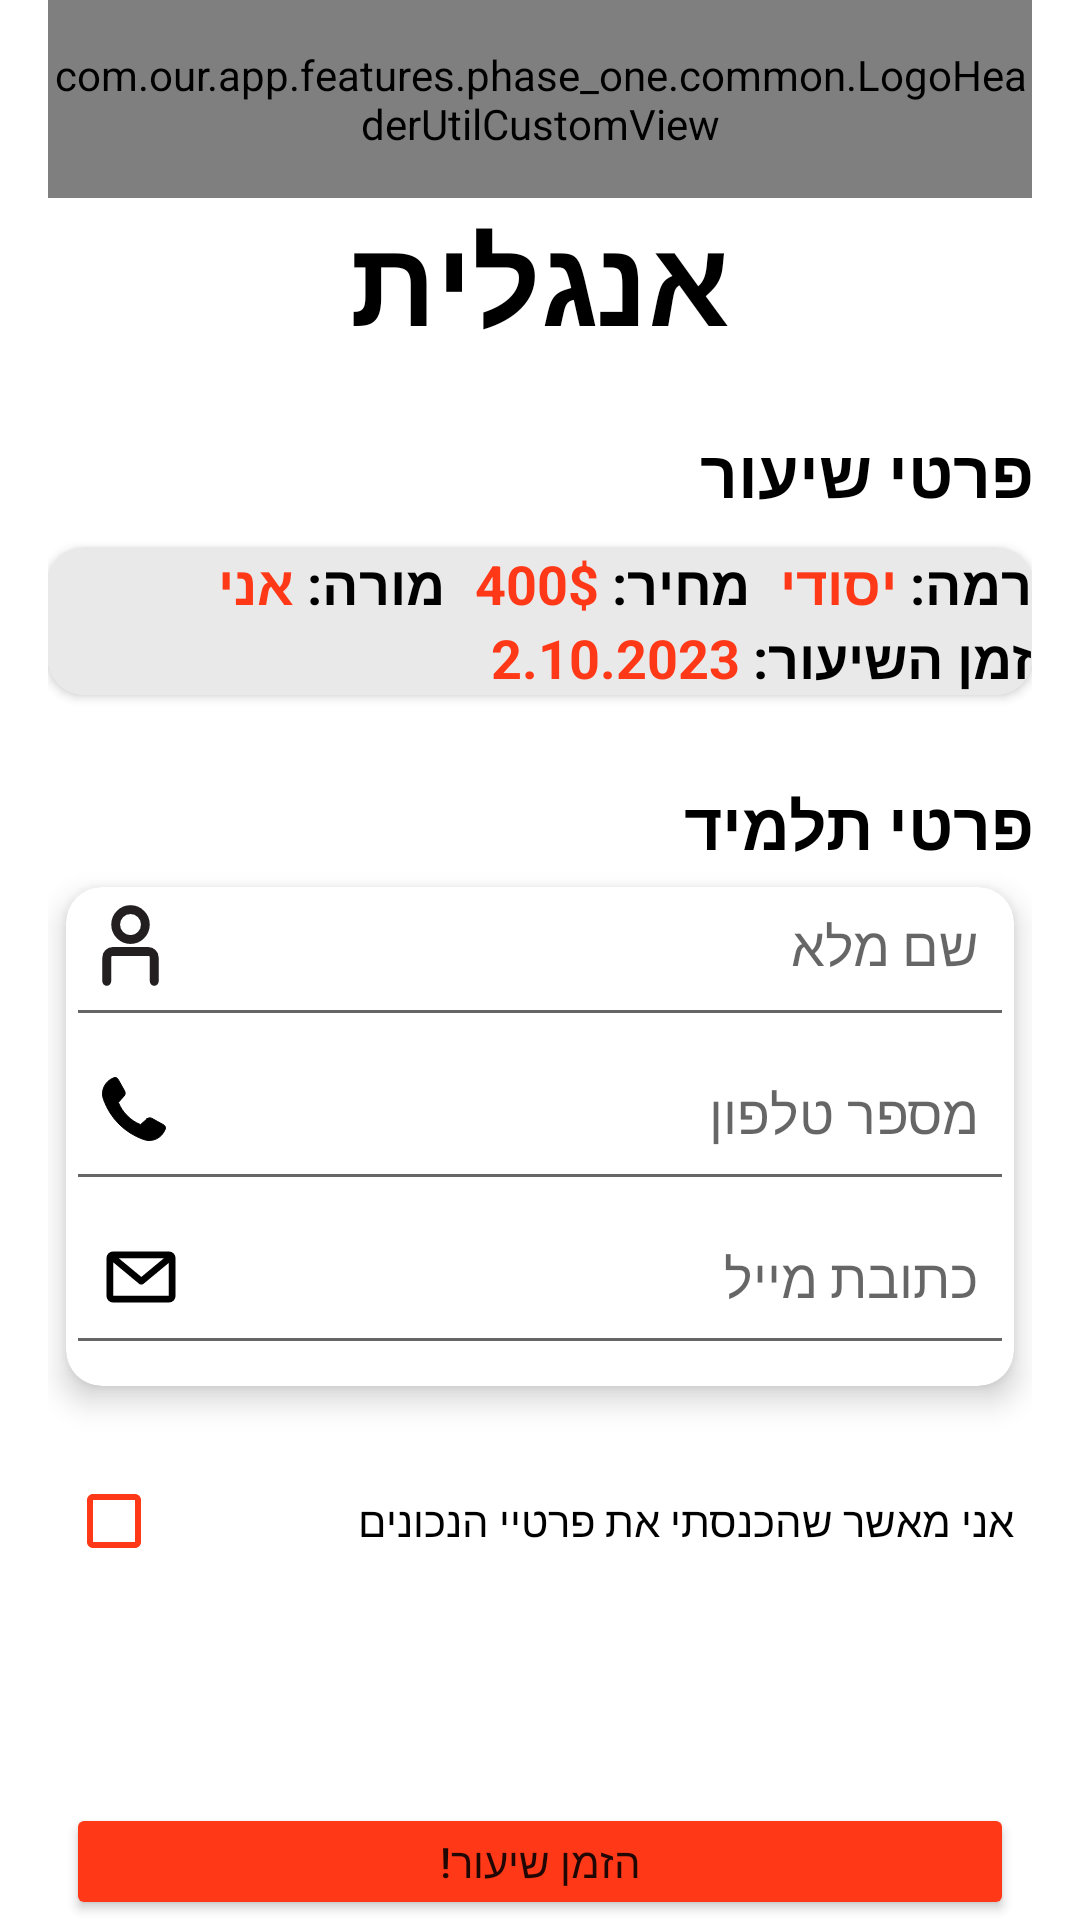

Produce the Android XML layout that renders to this screen, including the resource entries it uses.
<!-- AndroidManifest.xml: application theme Theme.OurApp -->
<!-- res/layout/lesson_reservation.xml -->
<?xml version="1.0" encoding="utf-8"?>
<LinearLayout xmlns:android="http://schemas.android.com/apk/res/android"
    android:layout_width="match_parent"
    android:layout_height="match_parent"
    xmlns:app="http://schemas.android.com/apk/res-auto"
    android:paddingLeft="16dp"
    android:paddingRight="16dp"
    android:orientation="vertical">

    <com.our.app.features.phase_one.common.LogoHeaderUtilCustomView
        android:id="@+id/cvLogoHeaderUtil"
        android:layout_width="match_parent"
        android:layout_height="66dp"
        android:layout_gravity="center_horizontal" />
    

    <TextView
        android:layout_width="wrap_content"
        android:layout_height="wrap_content"
        android:id="@+id/subjectOfLesson"
        android:text="אנגלית"
        android:textStyle="bold"
        android:textSize="40dp"
        android:textColor="@color/black"
        android:layout_gravity="center_horizontal" />

    <TextView
        android:layout_width="wrap_content"
        android:layout_height="wrap_content"
        android:layout_gravity="right"
        android:layout_marginTop="22dp"
        android:layout_marginBottom="10dp"
        android:text="פרטי שיעור"
        android:textColor="@color/black"
        android:textSize="22dp"
        android:textStyle="bold" />

    <androidx.cardview.widget.CardView
        android:layout_width="match_parent"
        android:layout_height="wrap_content"
        app:cardCornerRadius="12dp">

    <LinearLayout
        android:layout_width="match_parent"
        android:layout_height="wrap_content"
        android:orientation="vertical"
        android:background="#E9E9E9">

        <LinearLayout
            android:layout_width="match_parent"
            android:layout_height="wrap_content"
            android:gravity="right"
            android:orientation="horizontal">

            <LinearLayout
                android:layout_width="wrap_content"
                android:layout_height="wrap_content"
                android:orientation="horizontal">

                <TextView
                    android:id="@+id/teachersName"
                    android:layout_width="wrap_content"
                    android:layout_height="wrap_content"
                    android:textColor="@color/ourColor"
                    android:textStyle="bold"
                    android:textSize="18sp"
                    android:text="אני" />

                <TextView
                    android:layout_width="wrap_content"
                    android:layout_height="wrap_content"
                    android:textColor="@color/black"
                    android:textStyle="bold"
                    android:textSize="18sp"
                    android:text="מורה: "
                    android:layout_gravity="right" />
            </LinearLayout>

            <LinearLayout
                android:layout_width="wrap_content"
                android:layout_height="wrap_content"
                android:orientation="horizontal"
                android:layout_marginLeft="10dp">

                <TextView
                    android:id="@+id/lessonPrice"
                    android:layout_width="wrap_content"
                    android:layout_height="wrap_content"
                    android:textColor="@color/ourColor"
                    android:textStyle="bold"
                    android:textSize="18sp"
                    android:text="400$" />

                <TextView
                    android:layout_width="wrap_content"
                    android:layout_height="wrap_content"
                    android:textColor="@color/black"
                    android:textStyle="bold"
                    android:textSize="18sp"
                    android:text="מחיר: "
                    android:layout_gravity="right" />
            </LinearLayout>

            <LinearLayout
                android:layout_width="wrap_content"
                android:layout_height="wrap_content"
                android:orientation="horizontal"
                android:layout_marginLeft="10dp">

                <TextView
                    android:id="@+id/levelOfClass"
                    android:layout_width="wrap_content"
                    android:layout_height="wrap_content"
                    android:textColor="@color/ourColor"
                    android:textStyle="bold"
                    android:textSize="18sp"
                    android:text="יסודי" />

                <TextView
                    android:layout_width="wrap_content"
                    android:layout_height="wrap_content"
                    android:textColor="@color/black"
                    android:textStyle="bold"
                    android:textSize="18sp"
                    android:text="רמה: "
                    android:layout_gravity="right" />
            </LinearLayout>
        </LinearLayout>

       <LinearLayout
           android:layout_width="wrap_content"
           android:layout_height="wrap_content"
           android:orientation="horizontal"
           android:layout_gravity="right">

           <TextView
               android:id="@+id/lessonDate"
               android:layout_width="wrap_content"
               android:layout_height="wrap_content"
               android:textColor="@color/ourColor"
               android:textStyle="bold"
               android:textSize="18sp"
               android:text="2.10.2023" />

           <TextView
               android:layout_width="wrap_content"
               android:layout_height="wrap_content"
               android:textColor="@color/black"
               android:textStyle="bold"
               android:textSize="18sp"
               android:text="זמן השיעור: "
               android:layout_gravity="right" />
       </LinearLayout>
    </LinearLayout>

    </androidx.cardview.widget.CardView>

    <TextView
        android:layout_width="wrap_content"
        android:layout_height="wrap_content"
        android:layout_gravity="right"
        android:layout_marginTop="28dp"
        android:text="פרטי תלמיד"
        android:textColor="@color/black"
        android:textSize="22dp"
        android:textStyle="bold" />

    <androidx.cardview.widget.CardView
        android:layout_width="match_parent"
        android:layout_height="wrap_content"
        android:layout_margin="6dp"
        app:cardCornerRadius="12dp"
        app:cardElevation="6dp"
        app:chainUseRtl="true">

        <LinearLayout
            android:id="@+id/llInfoContainer"
            android:layout_width="match_parent"
            android:layout_height="wrap_content"
            android:orientation="vertical">

            <EditText
                android:id="@+id/etName"
                android:layout_width="match_parent"
                android:layout_height="wrap_content"
                android:layout_marginBottom="7dp"
                android:drawableStart="@drawable/create_teacher_info_name"
                android:hint="שם מלא"
                android:inputType="text"
                android:paddingStart="12dp"
                android:paddingTop="6dp"
                android:paddingEnd="12dp"
                android:paddingBottom="17dp"
                android:tag="teacherName"
                android:textColor="#FF3817" />


            <EditText
                android:id="@+id/etPhone"
                android:layout_width="match_parent"
                android:layout_height="wrap_content"
                android:layout_marginBottom="7dp"
                android:drawableStart="@drawable/create_teacher_info_phone"
                android:hint="מספר טלפון"
                android:inputType="phone|number"
                android:paddingStart="12dp"
                android:paddingTop="6dp"
                android:paddingEnd="12dp"
                android:paddingBottom="17dp"
                android:tag="teacherPhone"
                android:textColor="#FF3817"
                android:gravity="right|center|center_vertical"/>

            <EditText
                android:id="@+id/etMail"
                android:layout_width="match_parent"
                android:layout_height="wrap_content"
                android:layout_marginBottom="7dp"
                android:drawableStart="@drawable/create_teacher_info_mail"
                android:hint="כתובת מייל"
                android:inputType="textEmailAddress"
                android:paddingStart="12dp"
                android:paddingTop="6dp"
                android:paddingEnd="12dp"
                android:paddingBottom="17dp"
                android:tag="teacherMail"
                android:textColor="#FF3817" />
        </LinearLayout>
    </androidx.cardview.widget.CardView>

    <CheckBox
        android:layout_gravity="right"
        android:id="@+id/agreement"
        android:layout_width="match_parent"
        android:layout_height="wrap_content"
        android:backgroundTint="#fff"
        android:buttonTint="#ff3817"
        android:layout_marginTop="15dp"
        android:layout_marginHorizontal="6dp"
        android:text="אני מאשר שהכנסתי את פרטיי הנכונים"/>

    <Button
        android:layout_width="match_parent"
        android:layout_height="wrap_content"
        android:id="@+id/reserveButton"
        android:layout_marginHorizontal="6dp"
        android:layout_marginTop="70dp"
        android:text="הזמן שיעור!"
        android:backgroundTint="@color/ourColor" />
</LinearLayout>
<!-- resources referenced by this layout -->
<resources>
  <color name="black">#FF000000</color>
  <color name="ourColor">#ff3817</color>
  <!-- drawable create_teacher_info_mail: vector/xml drawable (drawable, 4671 chars, omitted) -->
  <!-- drawable create_teacher_info_name (drawable) -->
  <vector xmlns:android="http://schemas.android.com/apk/res/android"
      android:width="19dp"
      android:height="27dp"
      android:viewportWidth="39"
      android:viewportHeight="55">
    <path
        android:pathData="M19.5,23.438C25.109,23.438 29.656,18.89 29.656,13.281C29.656,7.672 25.109,3.125 19.5,3.125C13.891,3.125 9.344,7.672 9.344,13.281C9.344,18.89 13.891,23.438 19.5,23.438Z"
        android:strokeLineJoin="round"
        android:strokeWidth="6"
        android:fillColor="#00000000"
        android:strokeColor="#231F20"
        android:strokeLineCap="round"/>
    <path
        android:pathData="M3.25,51.875V35.625C3.25,34.548 3.678,33.514 4.44,32.752C5.202,31.99 6.235,31.563 7.313,31.563H31.688C32.765,31.563 33.798,31.99 34.56,32.752C35.322,33.514 35.75,34.548 35.75,35.625V51.875"
        android:strokeLineJoin="round"
        android:strokeWidth="6"
        android:fillColor="#00000000"
        android:strokeColor="#231F20"
        android:strokeLineCap="round"/>
  </vector>
  <!-- drawable create_teacher_info_phone (drawable) -->
  <vector xmlns:android="http://schemas.android.com/apk/res/android"
      android:width="26dp"
      android:height="24dp"
      android:viewportWidth="78"
      android:viewportHeight="72">
      <path
          android:strokeWidth="1"
          android:pathData ="M49.9598 41.3688L49.9799 41.38C51.6879 42.3291 53.3962 43.2782 55.1045 44.2274C57.3201 45.4584 59.5357 46.6894 61.7505 47.9204L61.7507 47.9205C63.2238 48.7385 63.8684 50.4693 63.2883 52.0525L63.2883 52.0526C60.0041 61.0247 50.3995 65.7436 41.3686 62.4476C22.462 55.5467 8.45413 41.5381 1.55248 22.6315C-1.74372 13.6007 2.97533 3.99586 11.9474 0.711786L11.9476 0.711732C13.5306 0.13172 15.2618 0.776017 16.0821 2.24981C18.2598 6.17254 20.4402 10.0975 22.62 14.02C23.539 15.6749 23.3239 17.6286 22.0667 19.041L22.0664 19.0413C20.2347 21.1025 18.4034 23.1632 16.5718 25.2221L16.3642 25.4555L16.4829 25.7444C20.4436 35.3893 28.6105 43.5564 38.2556 47.5171L38.5445 47.6357L38.7778 47.4281C40.8367 45.5965 42.8974 43.7652 44.9586 41.9335L44.6265 41.5597L44.9586 41.9335C46.3679 40.681 48.3099 40.4628 49.9598 41.3688Z"
          android:fillColor="#000000"
          android:strokeColor="#000000"/>
  </vector>
  <style name="Theme.OurApp" parent="Theme.MaterialComponents.DayNight.NoActionBar">
          
          <item name="colorPrimary">@color/purple_500</item>
          <item name="colorPrimaryVariant">@color/purple_700</item>
          <item name="colorOnPrimary">@color/white</item>
          
          <item name="colorSecondary">@color/teal_200</item>
          <item name="colorSecondaryVariant">@color/teal_700</item>
          <item name="colorOnSecondary">@color/black</item>
          
          <item name="android:statusBarColor" tools:targetApi="l">?attr/colorPrimaryVariant</item>
          
      </style>
  <color name="purple_500">#FF6200EE</color>
  <color name="purple_700">#000</color>
  <color name="white">#FFFFFFFF</color>
  <color name="teal_200">#FF03DAC5</color>
  <color name="teal_700">#FF018786</color>
</resources>
